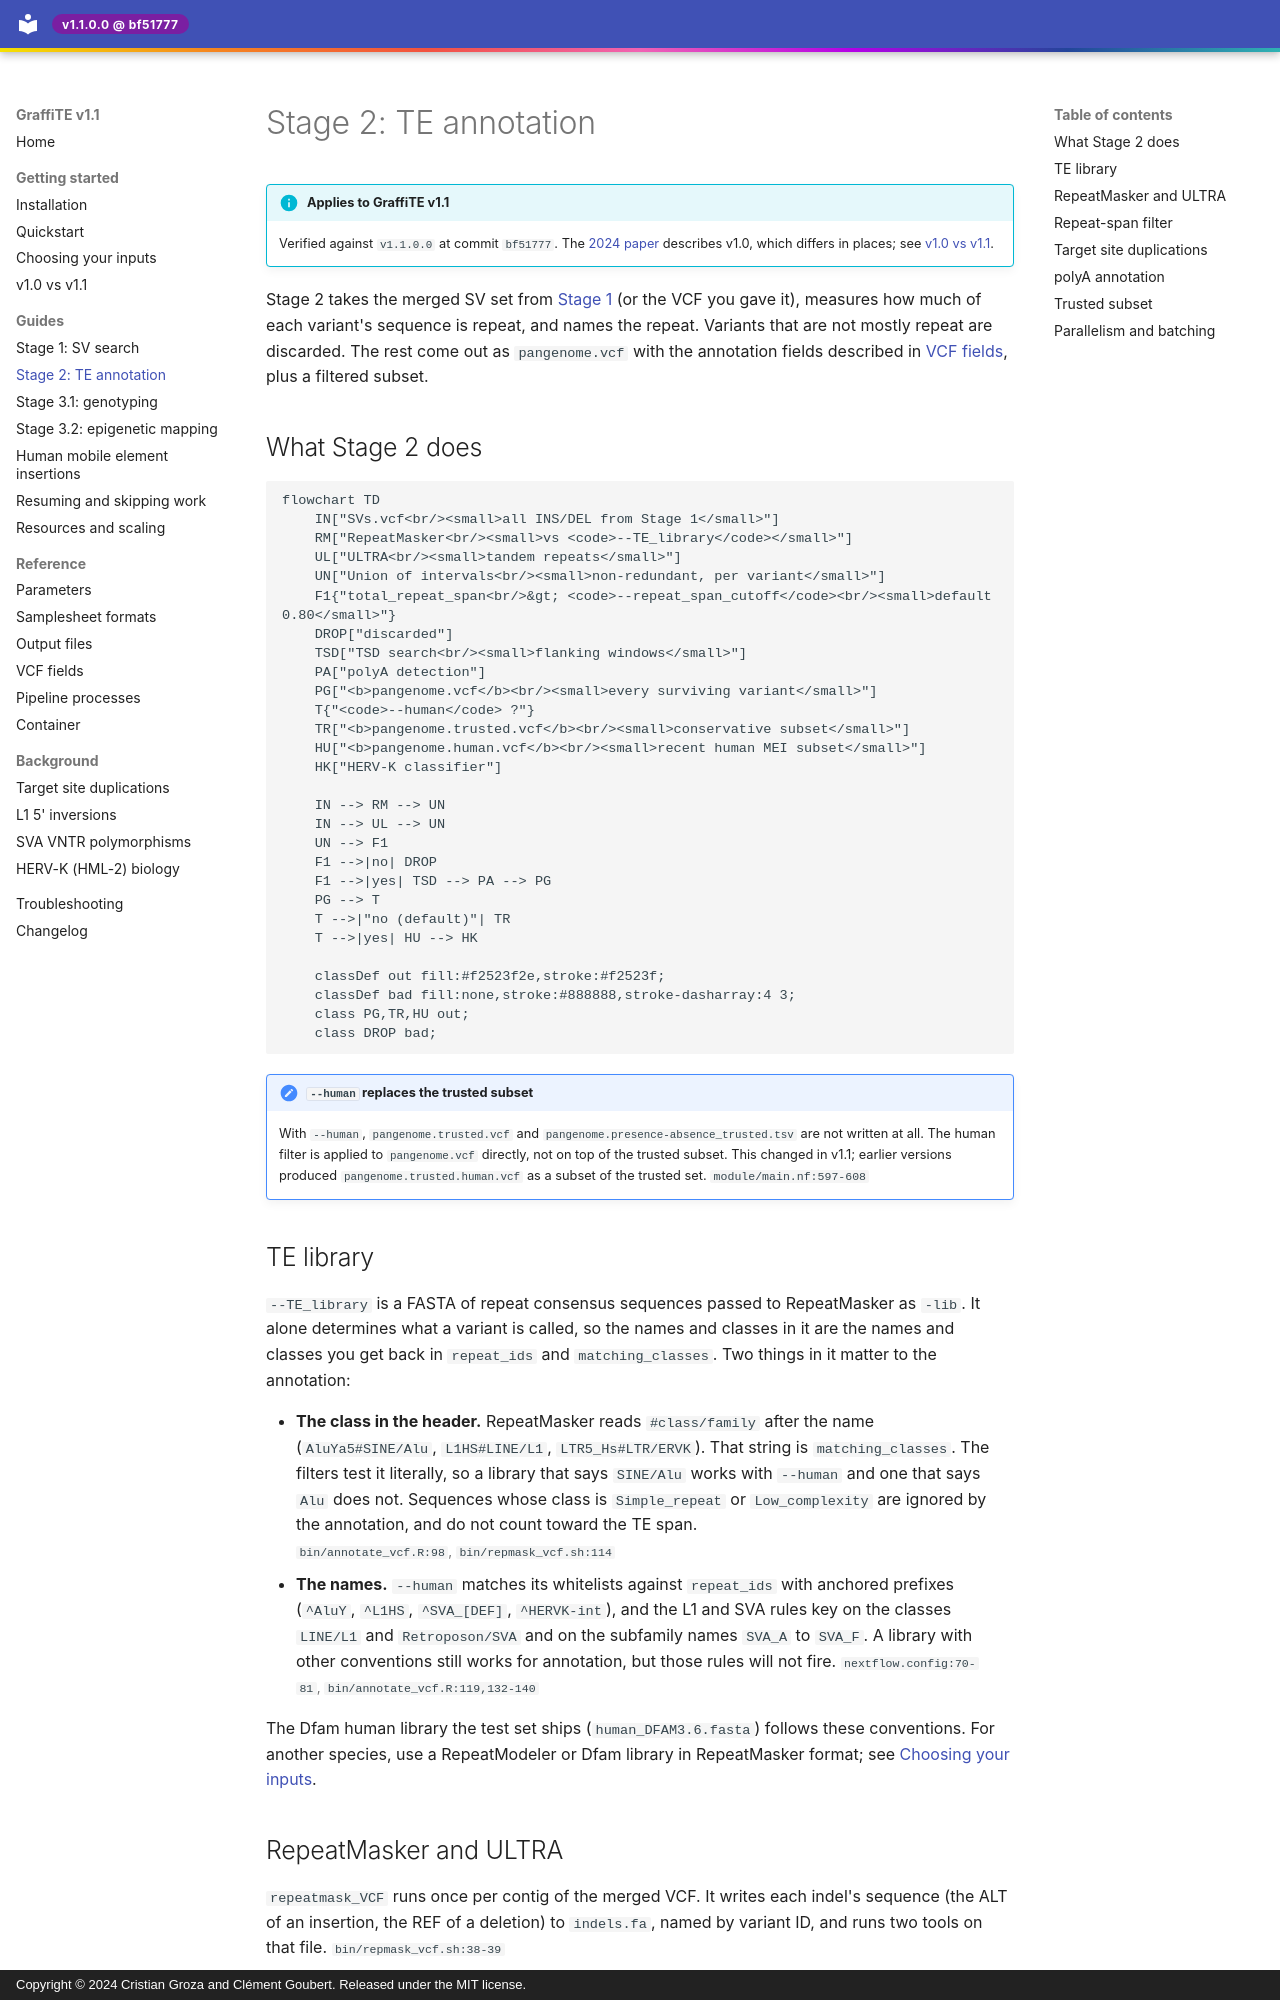

repository: cgroza/GraffiTE · page: guides/annotation/index.html · generator: mkdocs · copyright: Copyright © 2024 Cristian Groza and Clément Goubert. Released under the MIT license.

---
title: "Stage 2: TE annotation"
description: How GraffiTE scans candidate SVs with RepeatMasker and ULTRA, filters them by repeat span, and annotates their TSDs and polyA tails.
---

# Stage 2: TE annotation

!!! info "Applies to GraffiTE v1.1"
    Verified against `v1.1.0.0` at commit `bf51777`. The
    [2024 paper](https://www.nature.com/articles/s41467-024-53294-2) describes v1.0, which
    differs in places; see [v1.0 vs v1.1](../getting-started/v1.0-vs-v1.1.md).

Stage 2 takes the merged SV set from [Stage 1](discovery.md) (or the VCF you gave it), measures how
much of each variant's sequence is repeat, and names the repeat. Variants that are not mostly
repeat are discarded. The rest come out as `pangenome.vcf` with the annotation fields described in
[VCF fields](../reference/vcf-fields.md), plus a filtered subset.

## What Stage 2 does

```mermaid
flowchart TD
    IN["SVs.vcf<br/><small>all INS/DEL from Stage 1</small>"]
    RM["RepeatMasker<br/><small>vs <code>--TE_library</code></small>"]
    UL["ULTRA<br/><small>tandem repeats</small>"]
    UN["Union of intervals<br/><small>non-redundant, per variant</small>"]
    F1{"total_repeat_span<br/>&gt; <code>--repeat_span_cutoff</code><br/><small>default 0.80</small>"}
    DROP["discarded"]
    TSD["TSD search<br/><small>flanking windows</small>"]
    PA["polyA detection"]
    PG["<b>pangenome.vcf</b><br/><small>every surviving variant</small>"]
    T{"<code>--human</code> ?"}
    TR["<b>pangenome.trusted.vcf</b><br/><small>conservative subset</small>"]
    HU["<b>pangenome.human.vcf</b><br/><small>recent human MEI subset</small>"]
    HK["HERV-K classifier"]

    IN --> RM --> UN
    IN --> UL --> UN
    UN --> F1
    F1 -->|no| DROP
    F1 -->|yes| TSD --> PA --> PG
    PG --> T
    T -->|"no (default)"| TR
    T -->|yes| HU --> HK

    classDef out fill:#f2523f2e,stroke:#f2523f;
    classDef bad fill:none,stroke:#888888,stroke-dasharray:4 3;
    class PG,TR,HU out;
    class DROP bad;
```

!!! important "`--human` replaces the trusted subset"
    With `--human`, `pangenome.trusted.vcf` and `pangenome.presence-absence_trusted.tsv` are not
    written at all. The human filter is applied to `pangenome.vcf` directly, not on top of the
    trusted subset. This changed in v1.1; earlier versions produced
    `pangenome.trusted.human.vcf` as a subset of the trusted set.
    <span class="src">`module/main.nf:597-608`</span>

## TE library

`--TE_library` is a FASTA of repeat consensus sequences passed to RepeatMasker as `-lib`. It alone
determines what a variant is called, so the names and classes in it are the names and classes
you get back in `repeat_ids` and `matching_classes`. Two things in it matter
to the annotation:

- **The class in the header.** RepeatMasker reads `#class/family` after the name
  (`AluYa5#SINE/Alu`, `L1HS#LINE/L1`, `LTR5_Hs#LTR/ERVK`). That string is `matching_classes`. The
  filters test it literally, so a library that says `SINE/Alu` works with `--human` and one that
  says `Alu` does not. Sequences whose class is `Simple_repeat` or `Low_complexity` are ignored
  by the annotation, and do not count toward the TE span.
  <span class="src">`bin/annotate_vcf.R:98`, `bin/repmask_vcf.sh:114`</span>
- **The names.** `--human` matches its whitelists against `repeat_ids` with anchored prefixes
  (`^AluY`, `^L1HS`, `^SVA_[DEF]`, `^HERVK-int`), and the L1 and SVA rules key on the classes
  `LINE/L1` and `Retroposon/SVA` and on the subfamily names `SVA_A` to `SVA_F`. A library with
  other conventions still works for annotation, but those rules will not fire.
  <span class="src">`nextflow.config:70-81`, `bin/annotate_vcf.R:119,132-140`</span>

The Dfam human library the test set ships (`human_DFAM3.6.fasta`) follows these conventions. For
another species, use a RepeatModeler or Dfam library in RepeatMasker format; see
[Choosing your inputs](../getting-started/choosing-your-inputs.md).
